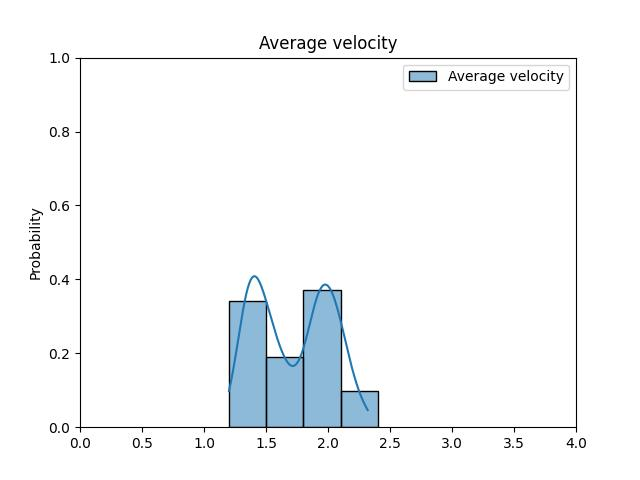

The file beside this chart, header and first rows:
ID, Average velocity
52, 2.007
67, 1.551
330, 1.837
460, 1.939
641, 1.462
1057, 1.864
1093, 1.458
1146, 2.014
1308, 2.085
1487, 2.111
1578, 1.436
1581, 1.649
1720, 1.53
1747, 1.371
1795, 1.454
1829, 1.498
1831, 1.375
1862, 1.633
1890, 1.378
2014, 2.073
2024, 1.929
2083, 1.855
2087, 1.912
2212, 1.327
2216, 1.409
2243, 1.505
2297, 2.068
2423, 1.337
2428, 2.054
2487, 1.337
2496, 2.183
2838, 1.382
2909, 1.426
2932, 1.585
2987, 1.447
3038, 2.14
3044, 1.855
3045, 1.858
3432, 2.012
3629, 1.544
4141, 1.883
8101, 2.215
8104, 2.118
8277, 2.108
8897, 1.586
9064, 2.243
50000090, 1.538
50010049, 1.401
50020046, 1.576
50020061, 2.277
50020062, 1.96
50020063, 1.928
50020064, 1.932
50020065, 1.582
50020066, 1.565
50020067, 1.369
50020068, 1.363
50040332, 1.909
100000124, 1.537
100001221, 1.912
... 307 more rows
